pico-8 play session: hold ← + tap ❎, after a click and taps of 🅾, ❎, 🅾+❎, 🅾 in the second before t = 0

[t = 2 s] hold ← ~2s, tap ❎ ~4×
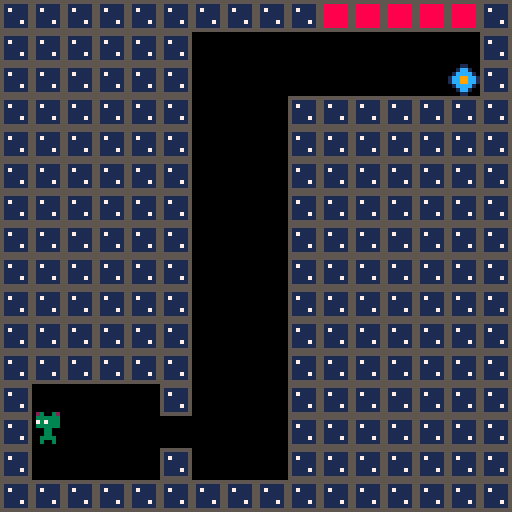

pico-8 cartridge
version 43
__lua__
function _init()
    player = {
        sprite = 1,
        anim = 0,
        blink_wait = 1.1,

        x = 12,
        y = 12,
        dx = 0,
        dy = 0,
        max_dx = 2,
        max_dy = 3,
        flip_x = false,
        flip_y = false,
        h = 8,
        w = 8,

        ground_acceleration = 0.5,

        falling = false,
        running = false,
        sliding = false,
        jumping = false,
        landed = true,

        jump = 2.0,
    }

    --gravity
    gravity = 0.25
    gravity_direction = 1.0
    friction = 0.5

    --gravity flip timer
    flip_time = 0
    flip_every = 150
    flip_warn = 30
    flip_soon = false

    --tile flags
    flag_solid = 0
    flag_kill = 2
    flag_goal = 3

    --levels are 16x16 tiles, laid out left to right across the map
    level_w = 16
    level_h = 16
    last_level = 4

    --spawn point in pixels, relative to the level's top left corner
    spawn_x = 8
    spawn_y = 8 * 14

    dead_timer = 0
    won = false

    music(0)
    load_level(0)
end

function load_level(l)
    level = l
    map_start = level * level_w * 8
    map_end = map_start + level_w * 8
    find_portal()
    respawn()
end

function find_portal()
    local cx = level*level_w
    for tx=0,level_w-1 do
        for ty=0,level_h-1 do
            if fget(mget(cx+tx, ty), flag_goal) then
                portal_x = (cx+tx)*8
                portal_y = ty*8
                return
            end
        end
    end
end

function respawn()
    player.x = map_start + spawn_x
    player.y = spawn_y
    player.dx = 0
    player.dy = 0

    player.landed = false
    player.falling = false
    player.jumping = false
    player.sliding = false
    player.running = false

    player.sprite = 1
    player.anim = time()
    player.blink_wait = 1 + rnd(2)

    --every attempt starts with gravity pointing down
    gravity_direction = 1.0
    player.flip_y = false
    flip_time = 0
    flip_soon = false

    dead_timer = 0
end

function kill_player()
    dead_timer = 24
    player.dx = 0
    player.dy = 0
end

function next_level()
    if level >= last_level then
        won = true
    else
        load_level(level+1)
    end
end

function limit_speed(num,maximum)
  return mid(-maximum,num,maximum)
end

function gravity_update()
    flip_time += 1
    flip_soon = flip_time > flip_every - flip_warn

    if flip_time > flip_every then
        gravity_direction *= -1
        flip_time = 0
        flip_soon = false
    end

    player.flip_y = gravity_direction == -1
end

function player_animate()
    if player.jumping then
        player.sprite = 5
    elseif player.falling then
        player.sprite = 6
    elseif player.sliding then
        player.sprite = 7
    elseif player.running then
        if player.sprite < 3 or player.sprite > 4 then
            player.sprite = 3
            player.anim = time()
        elseif time()-player.anim > .1 then
            player.anim = time()
            player.sprite += 1
            if player.sprite > 4 then
                player.sprite = 3
            end
        end
    else
        if player.sprite != 1 and player.sprite != 2 then
            player.sprite = 1
            player.anim = time()
            player.blink_wait = 1 + rnd(2)
        elseif time()-player.anim > player.blink_wait then
            player.anim = time()
            if player.sprite == 1 then
                player.sprite = 2
                player.blink_wait = 0.12
            else
                player.sprite = 1
                player.blink_wait = 1 + rnd(2)
            end
        end
    end
end

function collide_map(obj, aim, flag)
    --obj = table needs x,y,w,h
    --aim = left,right,up,down

    local x=obj.x  local y=obj.y
    local w=obj.w  local h=obj.h

    local x1=0   local y1=0
    local x2=0  local y2=0

    if aim=="left" then
        x1=x-1  y1=y
        x2=x    y2=y+h-1

    elseif aim=="right" then
        x1=x+w-1    y1=y
        x2=x+w  y2=y+h-1

    elseif aim=="up" then
        x1=x+2    y1=y-1
        x2=x+w-3  y2=y

    elseif aim=="down" then
        x1=x+2      y1=y+h
        x2=x+w-3    y2=y+h
    end

    --pixels to tiles
    x1/=8    y1/=8
    x2/=8    y2/=8

    if fget(mget(x1,y1), flag)
    or fget(mget(x1,y2), flag)
    or fget(mget(x2,y1), flag)
    or fget(mget(x2,y2), flag) then
        return true
    else
        return false
    end
end

function touch_flag(obj, flag)
    --true if any tile overlapping the body has the flag set.
    --inset by 1px so brushing a corner doesn't count.
    local x1 = flr((obj.x+1)/8)
    local y1 = flr((obj.y+1)/8)
    local x2 = flr((obj.x+obj.w-2)/8)
    local y2 = flr((obj.y+obj.h-2)/8)

    for tx=x1,x2 do
        for ty=y1,y2 do
            if fget(mget(tx,ty), flag) then
                return true
            end
        end
    end
    return false
end

function player_update()
    player.sliding = false
    player.running = false

    --physics
    player.dy += gravity * gravity_direction

    --controls
    if btn(➡️) then
        player.dx += player.ground_acceleration
        player.running = true
        player.flip_x = false
    end
    if btn(⬅️) then
        player.dx -= player.ground_acceleration
        player.running = true
        player.flip_x = true
    end
    --sliding
    if not player.running then
        player.dx *= friction
        if player.landed
        and abs(player.dx) > 0.25 then
            player.sliding = true
        end
    end

    --jumping
    if btn(❎) and player.landed then
        player.dy = -player.jump * gravity_direction
        player.landed = false
    end

    --check collision up and down
    local feet = gravity_direction == 1 and "down" or "up"
    local head = gravity_direction == 1 and "up" or "down"

    if sgn(player.dy) == sgn(gravity_direction) then
        player.falling = true
        player.landed = false
        player.jumping = false
        player.dy = limit_speed(player.dy, player.max_dy)

        if collide_map(player, feet, flag_solid) then
            player.landed = true
            player.falling = false
            player.dy = 0
            if gravity_direction == 1 then
                player.y -= ((player.y+player.h+1)%8)-1
            else
                player.y += 7-((player.y-1)%8)
            end
        end
    else
        player.jumping = true
        if collide_map(player, head, flag_solid) then
            player.dy = 0
        end
    end

    player.dx = limit_speed(player.dx, player.max_dx)

    --check collision left and right
    if player.dx < 0 and collide_map(player, "left", flag_solid) then
        player.dx = 0
    elseif player.dx > 0 and collide_map(player, "right", flag_solid) then
        player.dx = 0
    end

    --update player position
    player.x += player.dx
    player.y += player.dy

    --limit player to level
    if player.x<map_start then
        player.x=map_start
    end
    if player.x>map_end-player.w then
        player.x=map_end-player.w
    end

    --falling out of the level counts as death
    if player.y < -16 or player.y > level_h*8 + 16 then
        kill_player()
        return
    end

    --hazard and goal, tested after the move
    if touch_flag(player, flag_kill) then
        kill_player()
    elseif touch_flag(player, flag_goal) then
        next_level()
    end
end

function _update()
    if won then
        if btnp(❎) then
            won = false
            load_level(0)
        end
        return
    end

    if dead_timer > 0 then
        dead_timer -= 1
        if dead_timer <= 0 then
            respawn()
        end
        return
    end

    gravity_update()
    player_update()
    player_animate()
end

function _draw()
    cls()

    camera(map_start, 0)
    map(level*level_w, 0, map_start, 0, level_w, level_h)

     --portal flashes to warn of an incoming gravity flip
    local s = 10
    if flip_soon then
        --speeds up as the flip approaches
        local left = flip_every - flip_time
        local period = left > flip_warn/2 and 8 or 4
        if flip_time % period < period/2 then
            s = 11
        end
    end
    spr(s, portal_x, portal_y)

    --blink the sprite out while dying
    if dead_timer <= 0 or dead_timer % 6 < 3 then
        spr(player.sprite, flr(player.x), flr(player.y), 1, 1, player.flip_x, player.flip_y)
    end

    camera()

    if won then
        print("you win!", 48, 56, 10)
        print("❎ to restart", 38, 66, 6)
    end
end
__gfx__
00000000002002000020020000200200002002000230032000200200002002005555555555555555000110000008800000000000000000000000000000000000
00000000003003000030030000300300003003000333333000300300003003005111111558888885001cc100008aa80000000000000000000000000000000000
0070070003333330033333300333333003333330033373700333333003333330517111155888888501cccc1008aaaa8000000000000000000000000000000000
000770000333737003333330033373700333737003333330033373700333737051111115588888851cc99cc18aa99aa800000000000000000000000000000000
000770000333333003333330033333300333333000033000033333300333333051111115588888851cc99cc18aa99aa800000000000000000000000000000000
0070070000033000000330000003300000033000000330003003300300033000511117155888888501cccc1008aaaa8000000000000000000000000000000000
00000000003333000033330000333330033333000033330003333330003333005111111558888885001cc100008aa80000000000000000000000000000000000
00000000003003000030030000300000000003000030030000000000030000305555555555555555000110000008800000000000000000000000000000000000
__gff__
0000000000000000030408000000000000000000000000000000000000000000000000000000000000000000000000000000000000000000000000000000000000000000000000000000000000000000000000000000000000000000000000000000000000000000000000000000000000000000000000000000000000000000
0000000000000000000000000000000000000000000000000000000000000000000000000000000000000000000000000000000000000000000000000000000000000000000000000000000000000000000000000000000000000000000000000000000000000000000000000000000000000000000000000000000000000000
__map__
0808080808080808080809090909090809090909090909090808080808080808080808080808080808080808080808080808080808080808080808080808080808080808080808080808080808080808000000000000000000000000000000000000000000000000000000000000000000000000000000000000000000000000
080808080808000000000000000000080900000800000000080808080808080808080808080808080808000000000a080808080808090909080808080808080808080808080808080808080808080808000000000000000000000000000000000000000000000000000000000000000000000000000000000000000000000000
08080808080800000000000000000a0809000000000000000808080808080808080808080808080808080000000000080808080808090000000000000000000808080808080808080808080808080808000000000000000000000000000000000000000000000000000000000000000000000000000000000000000000000000
08080808080800000008080808080808090000000000000a0808080808080808080808080808080808080900000909080808080809090000000000000000000808080808080808080808080808080808000000000000000000000000000000000000000000000000000000000000000000000000000000000000000000000000
0808080808080000000808080808080809000000000808080809090909090808080808080808080808080000000000080808080909000000000000000800000808080808080808080808080808080808000000000000000000000000000000000000000000000000000000000000000000000000000000000000000000000000
0808080808080000000808080808080809000000000000000000000800000808080808080808080808080000000000080808080800000000000000000800000808080808080808080808080808080808000000000000000000000000000000000000000000000000000000000000000000000000000000000000000000000000
0808080808080000000808080808080809000000000000000000000000000808080808080808080808080000090909080808080000000009090909090800000808080808080909090909080808080808000000000000000000000000000000000000000000000000000000000000000000000000000000000000000000000000
0808080808080000000808080808080809000000000000000000000000000808080808080808080808080000000000080808080000000008000008080800000808080808090900000009090908080808000000000000000000000000000000000000000000000000000000000000000000000000000000000000000000000000
0808080808080000000808080808080809090909090808080800000000000808080808080808080808080000000000080808080000000000000000000800000808090909090000000000000909080808000000000000000000000000000000000000000000000000000000000000000000000000000000000000000000000000
0808080808080000000808080808080808080808080808080800000000000808080909090909090909080000000000080808080000000000000000000800000808080808000000000000000009090808000000000000000000000000000000000000000000000000000000000000000000000000000000000000000000000000
0808080808080000000808080808080808080808080808080800000000000808080000000008000000080909000009080809090909090909090900000800000808000000000000090000000000090808000000000000000000000000000000000000000000000000000000000000000000000000000000000000000000000000
0808080808080000000808080808080808090909090808080800000000000808080000000000000000000000000000080800000000000000000000000800000808000000000009090900000000080808000000000000000000000000000000000000000000000000000000000000000000000000000000000000000000000000
0800000000080000000808080808080808000000000000000000000000000808080000000000000000000000000000080800000000000000000000000800000808000000090909080909000000000008000000000000000000000000000000000000000000000000000000000000000000000000000000000000000000000000
08000000000000000008080808080808080000000000000000000000000008080800000000000000000808080808080808000000000800000808000009000008080000000808080808090900000a0008000000000000000000000000000000000000000000000000000000000000000000000000000000000000000000000000
08000000000800000008080808080808080000000000000000000000000008080800000800000000080808080808080808000008090909090909090909000a0808000000080808080808090900080008000000000000000000000000000000000000000000000000000000000000000000000000000000000000000000000000
0808080808080808080808080808080808080808090909090909090909090808080808080909090908080808080808080808080808080808080808080808080808080808080808080808080808080808000000000000000000000000000000000000000000000000000000000000000000000000000000000000000000000000
